12-way image classification set "indian_spices" from GitHub (lipika1911/mp); label vocabulary: caraway seeds, cinnamon stick, cloves, coriander seeds, cumin seeds, dry ginger, dry red chilly, fennel seeds, green cardamom, nutmeg, star anise, stone flowers.

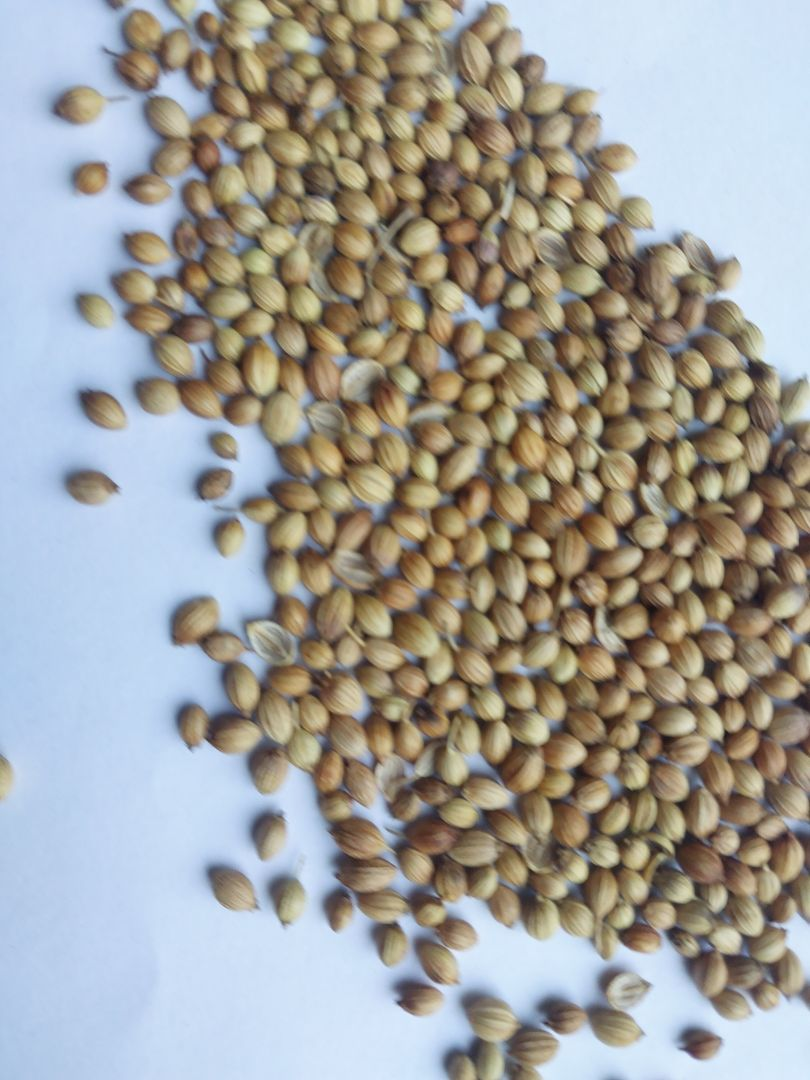
Label: coriander seeds

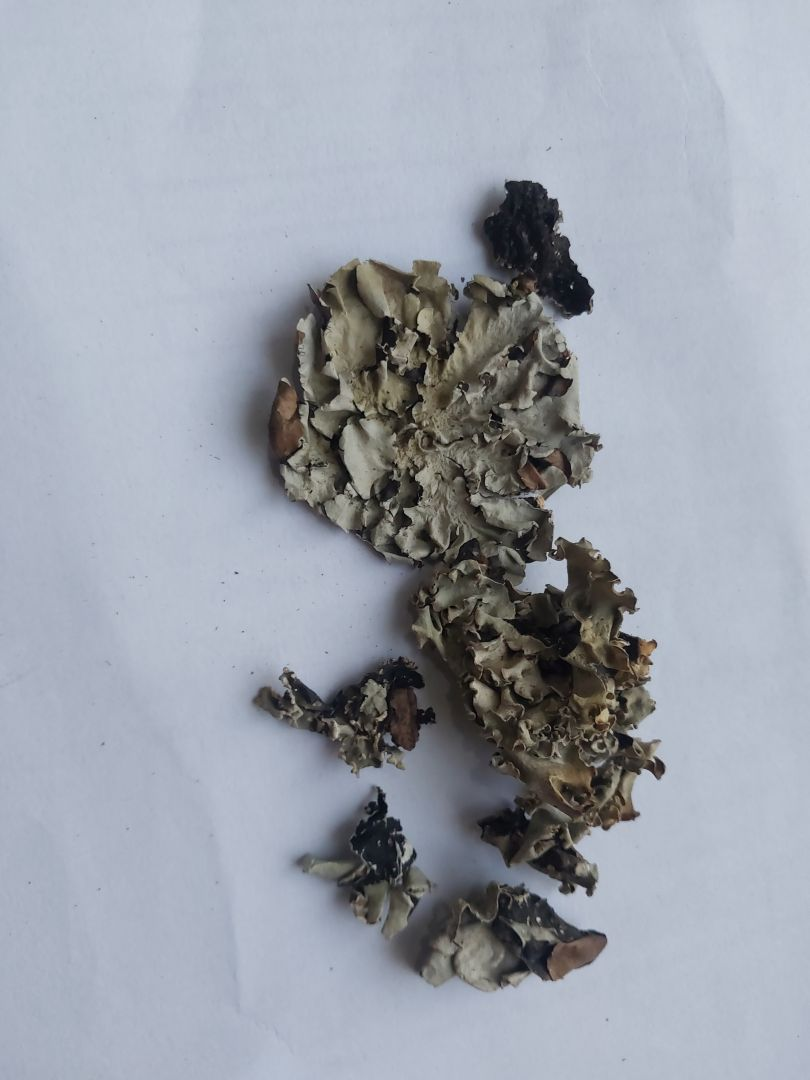
Label: stone flowers

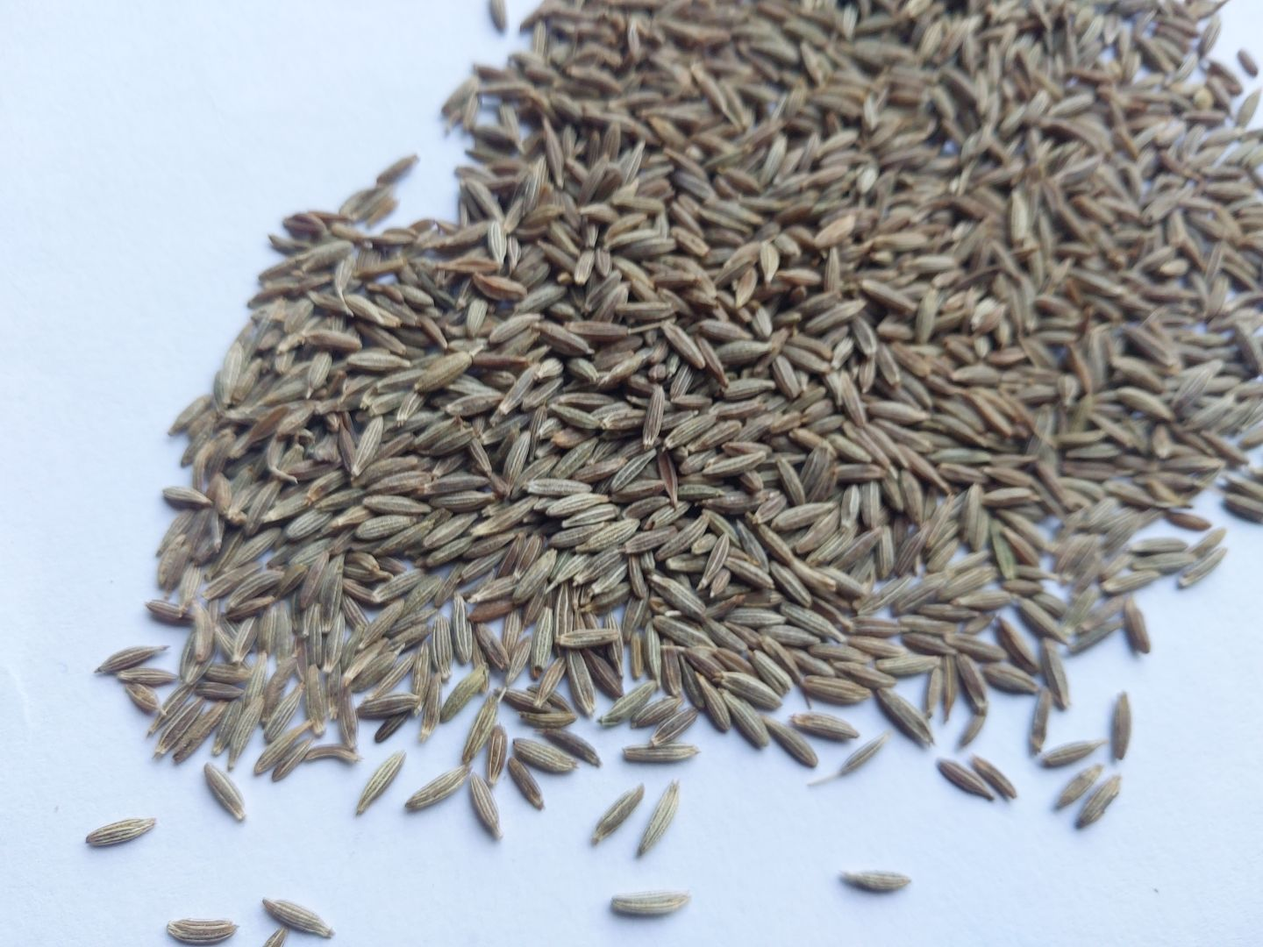
Label: cumin seeds

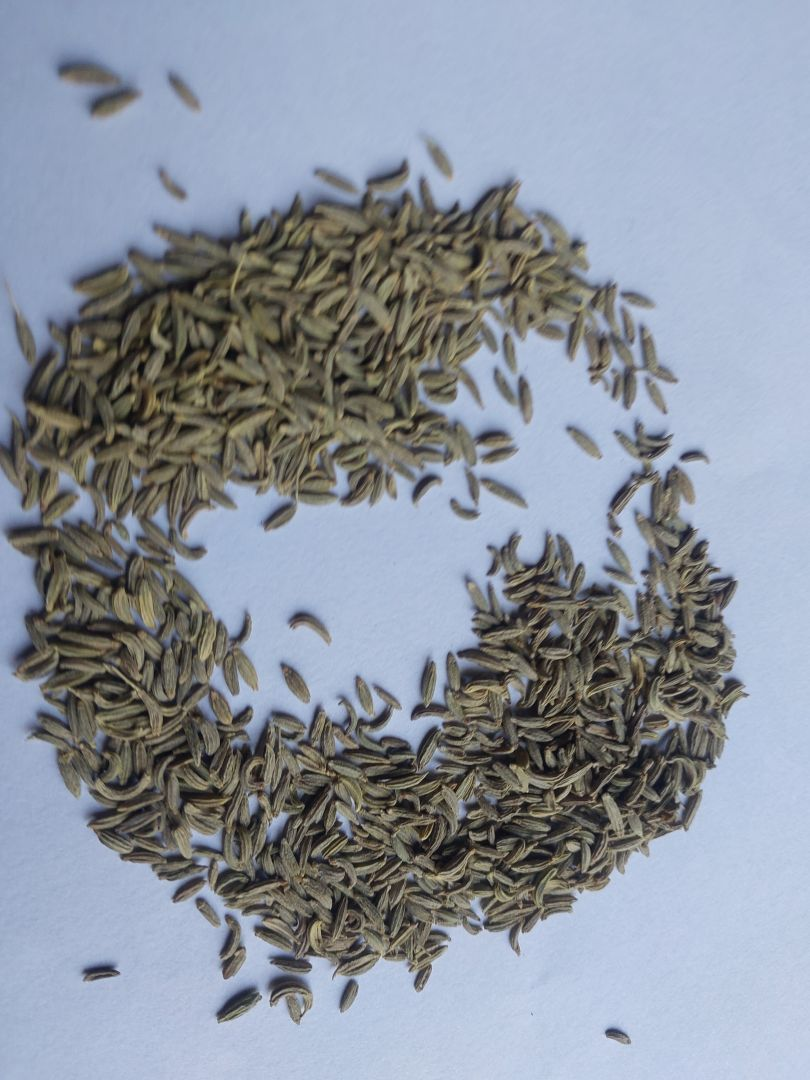
Label: fennel seeds

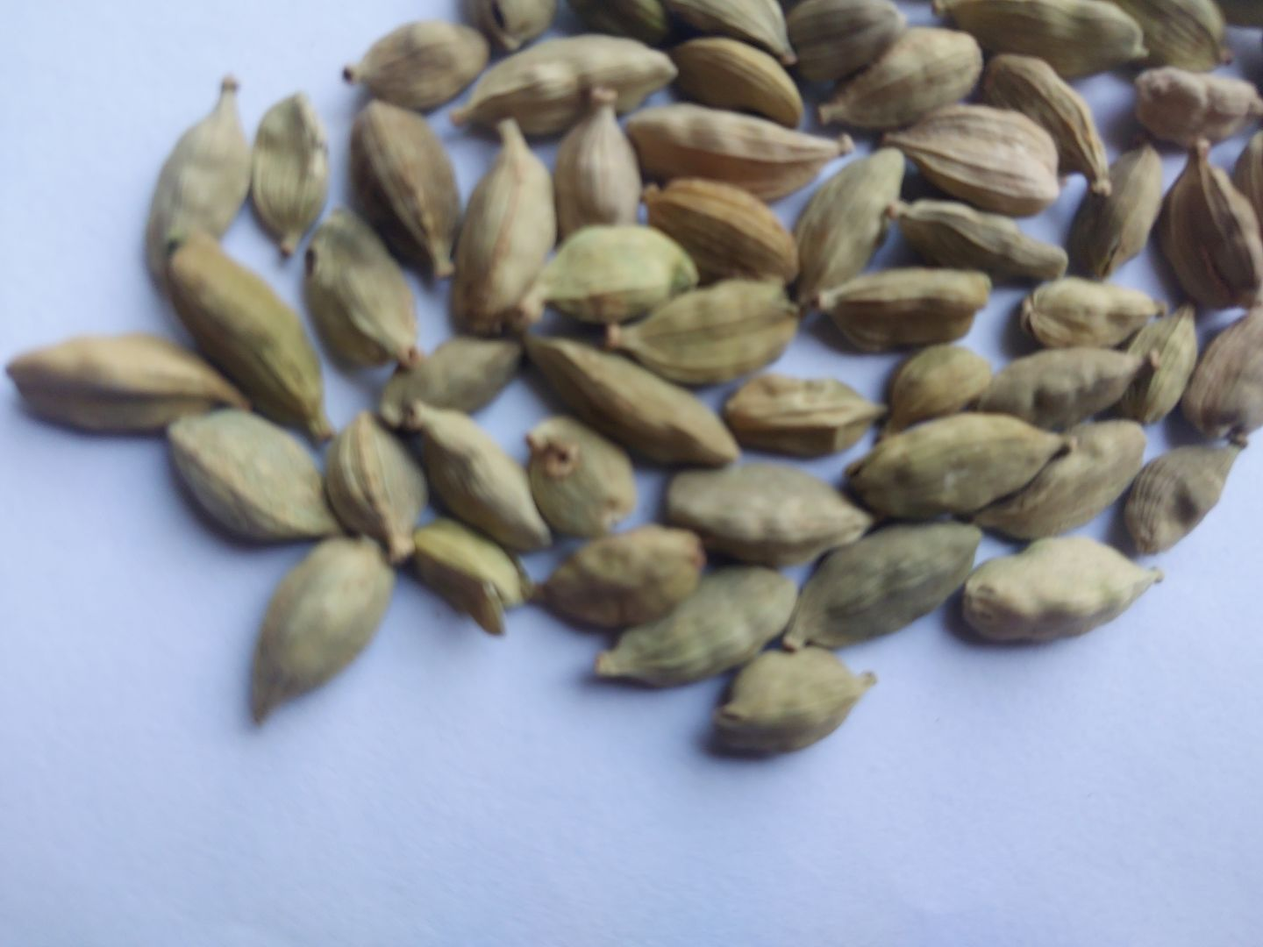
Label: green cardamom

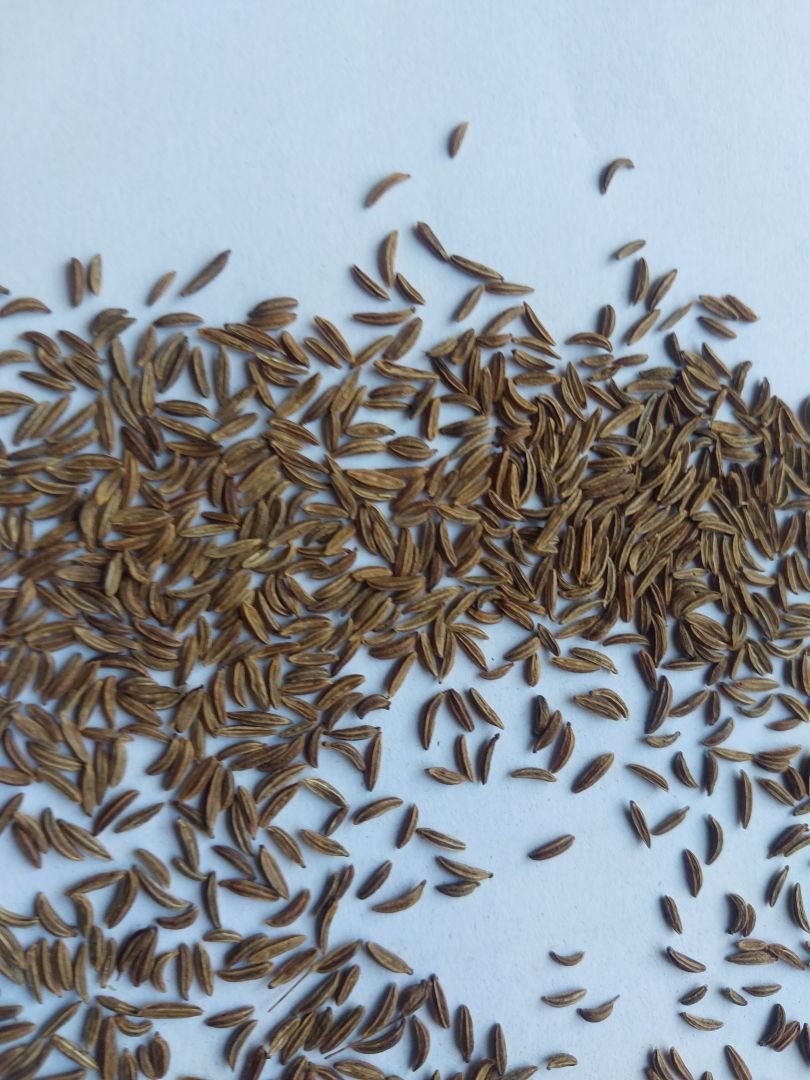
Label: caraway seeds
